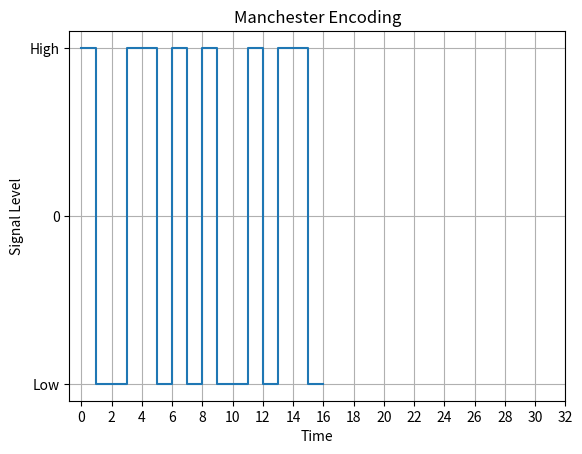

This figure's Python source:
import matplotlib.pyplot as plt
from typing import List, TypeAlias

Integer: TypeAlias = int
String: TypeAlias = str

class Manchester:
    
    def __init__(self, message: String = '', signal: String = '', time_period: Integer = 1):
        self.message: String = message
        self.signal: List[Integer] = list(int(bit) for bit in signal)   
        self.time_period = time_period
    
    def setMessage(self, msg: String):
        self.message = msg
    
    def setSignal(self, signal: String):
        self.signal = list(int(bit) for bit in signal)
    
    def encode(self) -> List[Integer]:
        encoded_signal: List[Integer] = []
        for bit in self.message:
            if bit == '0':
                encoded_signal.extend([1, 0])  # Representing logical 0 (high to low)
            else:
                encoded_signal.extend([0, 1])  # Representing logical 1 (low to high)
        
        return encoded_signal  # Corrected the indentation
    
    def decode(self) -> String:
        decoded_msg: String = ''
        for i in range(0, len(self.signal)-1, 2):
            if self.signal[i] == 1 and self.signal[i+1] == 0:
                decoded_msg += '0'  # High to low (logical 0)
            elif self.signal[i] == 0 and self.signal[i+1] == 1:
                decoded_msg += '1'  # Low to high (logical 1)
        
        return decoded_msg

    def plot(self):
        signal = self.encode()  # Get the encoded signal
        time: List[Integer] = [0]
        levels: List[Integer] = [1]  # Initial signal level
        i = 0
        
        # Create a list of signal levels based on the encoding
        plot_signal = []
        for bit in signal:
            plot_signal.append(-1 if bit == 1 else 1)

        for level in plot_signal:
            time.extend([i for i in range(i, i + self.time_period + 1)])
            levels.extend([level] * (self.time_period + 1))
            i += self.time_period  # Increment time index

        plt.step(time, levels, where='post')
        plt.title('Manchester Encoding')
        plt.xlabel('Time')
        plt.ylabel('Signal Level')
        plt.yticks([-1, 0, 1], ['Low', '0', 'High'])
        plt.xticks(range(0, len(time),2))
        plt.grid()
        plt.show()


if __name__ == "__main__":
    manchester = Manchester(message='10111001', signal='0101010')
    encoded_signal = manchester.encode()
    print(f'Encoded Signal: {encoded_signal}')
    decoded_signal = manchester.decode()
    print(f'Decoded Signal: {decoded_signal}')
    manchester.plot()
